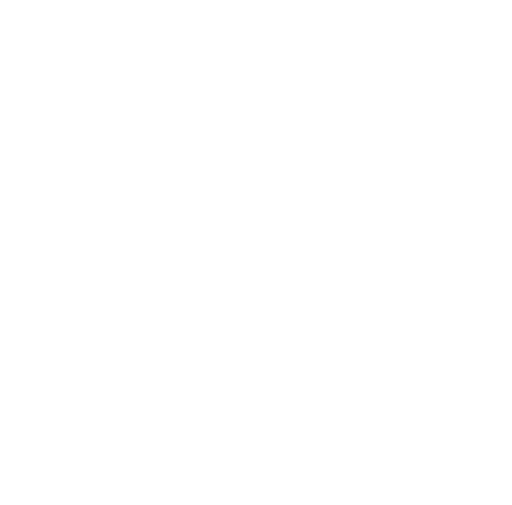
t = 0.00 s
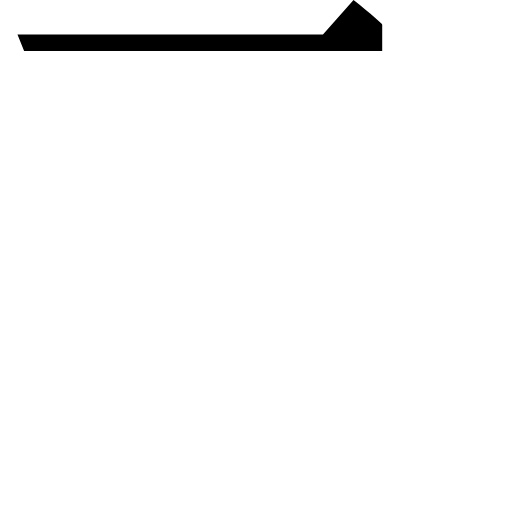
t = 0.11 s
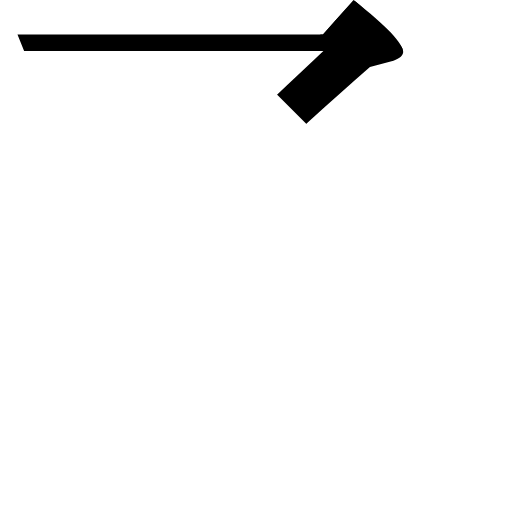
t = 0.18 s
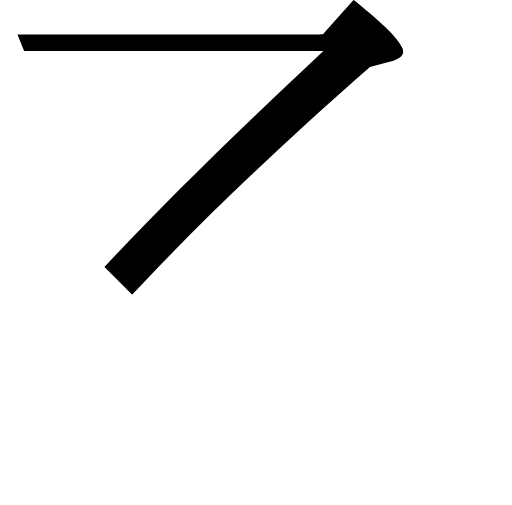
t = 0.28 s
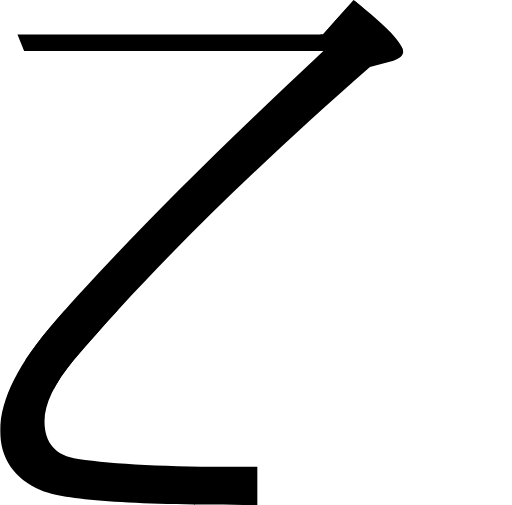
t = 0.41 s
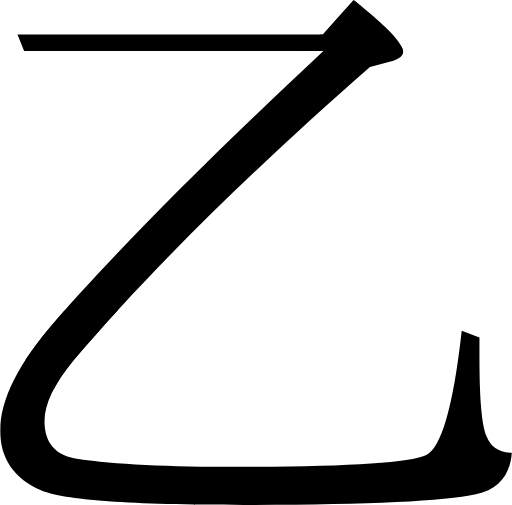
t = 0.50 s

The animated SVG that drew these frames (rendered in a browser with its animation timeline set to each time). Animation: 3 SMIL elements (animate=3); one cycle of 0.50 s.

<svg viewBox="0.0,0.0 115.4,113.9" xmlns="http://www.w3.org/2000/svg">
  <clipPath id="htaj">
    <path d="
      M 72.8,7.8
      l 6.9,-7.8
      c 7.5,5.9,11.2,9.8,11.2,11.7
      c 0.0,0.8,-0.7,1.5,-2.2,2.0
      L 83.4,15.1
      c -27.7,24.3,-50.0,46.4,-66.8,66.1
      c -4.4,5.3,-6.6,9.9,-6.6,13.8
      c 0.0,4.9,2.5,7.8,7.6,8.5
      c 8.0,1.2,20.2,1.8,36.5,1.8
      c 24.2,0.0,38.2,-0.9,41.9,-2.6
      c 3.5,-1.6,6.2,-11.0,8.1,-28.1
      l 4.0,1.5
      v 4.4
      c 0.0,9.3,0.5,15.3,1.6,17.9
      c 0.9,2.4,2.8,3.7,5.7,3.7
      c -0.4,5.2,-3.1,8.3,-8.1,9.4
      c -7.4,1.6,-24.8,2.4,-52.2,2.4
      c -25.6,0.0,-40.9,-1.1,-45.9,-3.3
      c -6.1,-2.7,-9.2,-7.2,-9.2,-13.5
      c 0.0,-7.0,4.2,-15.4,12.7,-25.0
      c 14.0,-16.0,34.1,-36.2,60.2,-60.6
      H 5.4
      l -1.5,-3.7
      H 72.8
      Z"
    />
  </clipPath>
  <g clip-path="url(#htaj)">
    <rect x="0" y="0" width="0" height="11.5">
      <animate attributeName="width" values="0;115.4" dur="0.15s" repeatCount="1" fill="freeze"/>
    </rect>
    <rect x="80" y="0" width="30" height="0" transform="rotate(45 80,0)">
      <animate attributeName="height" values="0;110" dur="0.2s" begin="0.13s" repeatCount="1" fill="freeze"/>
    </rect>
    <rect x="0" y="70" width="0" height="50">
      <animate attributeName="width" values="0;116" dur="0.18s" begin="0.32" repeatCount="1" fill="freeze"/>
    </rect>
  </g>
</svg>
